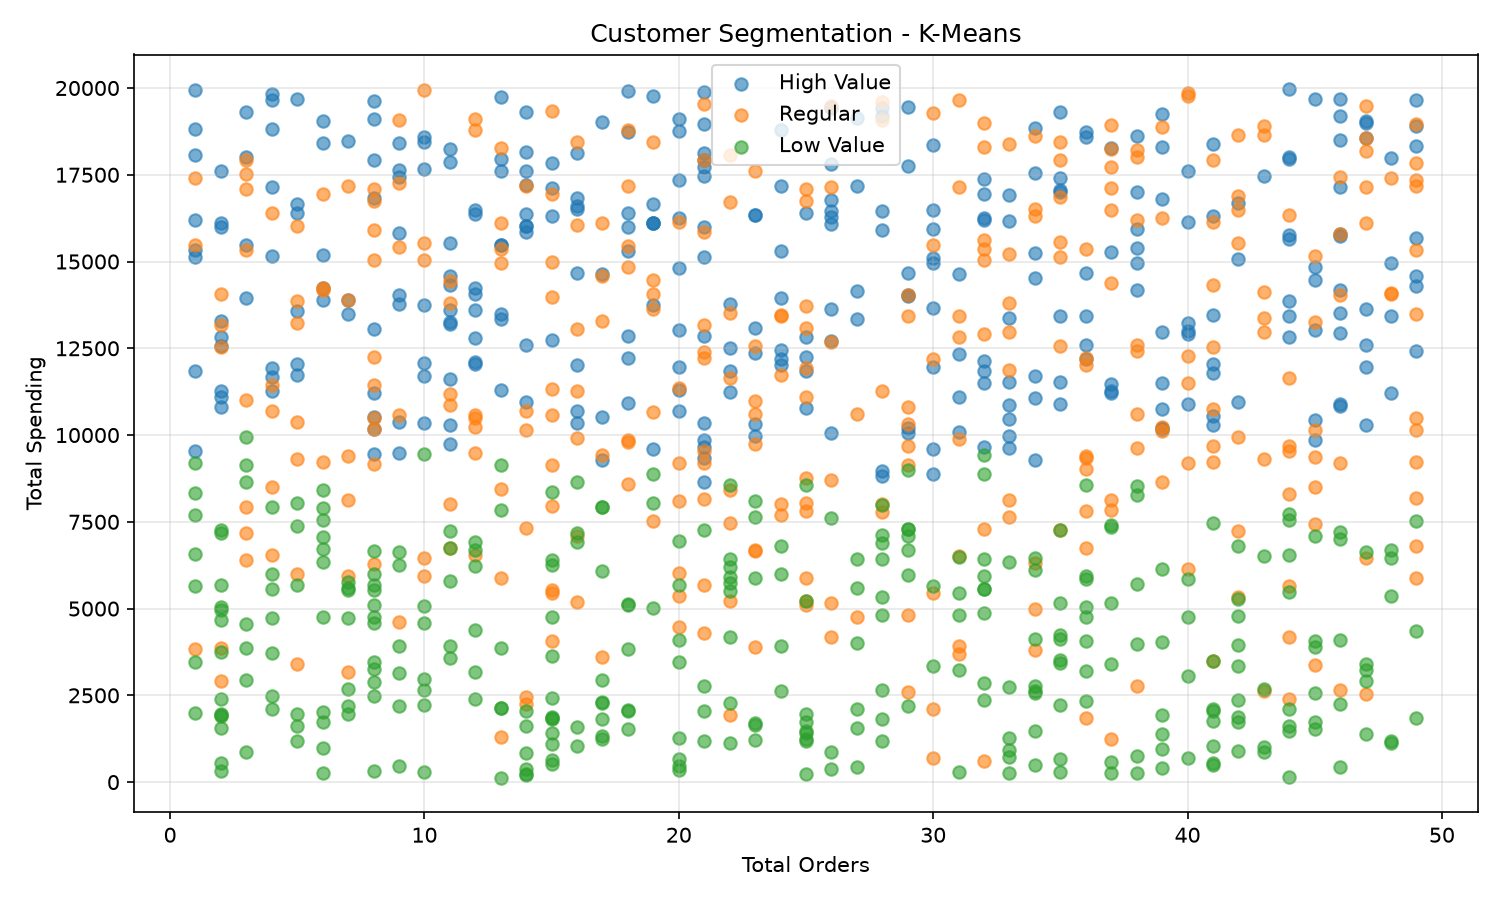

Source data for this figure (header and first rows):
customer_id, age, city, total_orders, total_spent, membership, cluster, segment
1, 56, Chennai, 23, 12358, Gold, 2, High Value
2, 46, Madurai, 26, 16090, Gold, 2, High Value
3, 32, Trichy, 34, 16522, Silver, 1, Regular
4, 60, Madurai, 46, 10836, Regular, 2, High Value
5, 25, Chennai, 34, 4975, Silver, 1, Regular
6, 38, Coimbatore, 29, 17740, Silver, 2, High Value
7, 56, Chennai, 4, 11282, Gold, 2, High Value
8, 36, Chennai, 17, 2296, Gold, 0, Low Value
9, 40, Chennai, 35, 7265, Regular, 0, Low Value
10, 28, Chennai, 13, 16097, Gold, 1, Regular
11, 28, Coimbatore, 41, 14315, Gold, 1, Regular
12, 41, Coimbatore, 39, 401, Silver, 0, Low Value
13, 53, Madurai, 15, 17130, Gold, 2, High Value
14, 57, Trichy, 29, 14671, Regular, 2, High Value
15, 41, Coimbatore, 29, 10051, Silver, 2, High Value
16, 20, Coimbatore, 11, 10873, Regular, 1, Regular
17, 39, Trichy, 32, 16240, Silver, 2, High Value
18, 19, Coimbatore, 2, 13157, Gold, 1, Regular
19, 41, Chennai, 47, 12600, Silver, 2, High Value
20, 61, Chennai, 14, 16021, Silver, 2, High Value
21, 47, Trichy, 20, 11970, Gold, 2, High Value
22, 55, Madurai, 22, 4182, Gold, 0, Low Value
23, 19, Madurai, 11, 13818, Regular, 1, Regular
24, 38, Trichy, 27, 10617, Regular, 1, Regular
25, 50, Trichy, 3, 3854, Gold, 0, Low Value
26, 29, Chennai, 17, 1824, Gold, 0, Low Value
27, 39, Madurai, 44, 1476, Gold, 0, Low Value
28, 61, Coimbatore, 28, 8806, Silver, 2, High Value
29, 42, Chennai, 29, 8994, Silver, 0, Low Value
30, 44, Trichy, 21, 18137, Silver, 2, High Value
31, 59, Madurai, 47, 18550, Gold, 2, High Value
32, 45, Coimbatore, 16, 16506, Regular, 2, High Value
33, 33, Coimbatore, 37, 18944, Gold, 1, Regular
34, 32, Chennai, 20, 6026, Silver, 1, Regular
35, 64, Madurai, 6, 6351, Silver, 0, Low Value
36, 61, Madurai, 19, 9596, Gold, 2, High Value
37, 20, Trichy, 5, 3400, Gold, 1, Regular
38, 54, Madurai, 3, 8653, Silver, 0, Low Value
39, 24, Madurai, 1, 3827, Silver, 1, Regular
40, 38, Chennai, 38, 16998, Silver, 2, High Value
41, 26, Madurai, 15, 16932, Gold, 1, Regular
42, 56, Coimbatore, 34, 6119, Silver, 0, Low Value
43, 35, Chennai, 35, 15563, Silver, 1, Regular
44, 21, Chennai, 49, 10147, Regular, 1, Regular
45, 42, Trichy, 25, 11854, Gold, 2, High Value
46, 31, Madurai, 24, 2620, Regular, 0, Low Value
47, 26, Trichy, 12, 3181, Regular, 0, Low Value
48, 43, Coimbatore, 18, 1528, Silver, 0, Low Value
49, 19, Chennai, 15, 4067, Gold, 1, Regular
50, 37, Chennai, 44, 6545, Silver, 0, Low Value
51, 45, Chennai, 16, 14666, Gold, 2, High Value
52, 64, Coimbatore, 27, 14142, Regular, 2, High Value
53, 24, Coimbatore, 8, 11429, Gold, 1, Regular
54, 61, Trichy, 46, 2259, Silver, 0, Low Value
55, 25, Trichy, 25, 5232, Silver, 1, Regular
56, 64, Trichy, 17, 19031, Silver, 2, High Value
57, 52, Madurai, 29, 19463, Gold, 2, High Value
58, 31, Chennai, 8, 15033, Regular, 1, Regular
59, 34, Chennai, 15, 10573, Regular, 1, Regular
60, 53, Trichy, 27, 19133, Gold, 2, High Value
... 940 more rows
